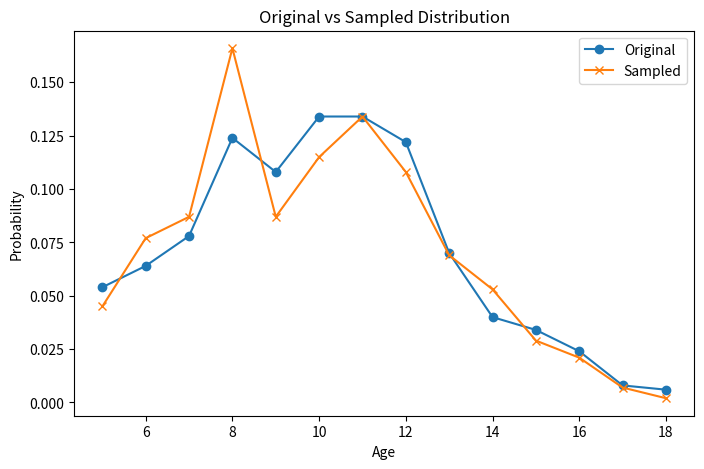

Here is the Python script that generated this plot:
import pandas as pd
import numpy as np

# -------------------------------
# Step 1: Create synthetic dataset
# -------------------------------

np.random.seed(42)  # for reproducibility

# Generate 500 age values (normally distributed)
ages = np.random.normal(loc=10, scale=3, size=500)

# Ensure realistic age range (e.g., 5 to 18 years)
ages = np.clip(ages, 5, 18)

# Create DataFrame
df = pd.DataFrame({"age": ages})

# -------------------------------
# Step 2: Convert to integer ages
# -------------------------------

# Round ages to nearest integer
ages_int = df["age"].round().astype(int)

# -------------------------------
# Step 3: Count frequencies
# -------------------------------

counts = ages_int.value_counts().sort_index()

# -------------------------------
# Step 4: Convert to probabilities
# -------------------------------

probabilities = counts / counts.sum()

# -------------------------------
# Output results
# -------------------------------

print("Counts:\n", counts)
print("\nProbabilities:\n", probabilities)



# -------------------------------
# Exercise 1(b): Sampling
# -------------------------------

import random

# Step 1: Extract values and probabilities
values = probabilities.index.tolist()
probs = probabilities.values.tolist()

# Step 2: Create cumulative distribution
cumulative = np.cumsum(probs)

# Step 3: Sampling function
def sample_multinomial():
    u = random.random()  # random number in [0,1]
    
    for i, c in enumerate(cumulative):
        if u <= c:
            return values[i]

# Step 4: Generate samples
samples = [sample_multinomial() for _ in range(1000)]

print("\nSampled values (first 20):\n", samples[:20])


#exercise 1c
sample_counts = pd.Series(samples).value_counts().sort_index()

# Convert to probabilities
sample_probs = sample_counts / sample_counts.sum()


import matplotlib.pyplot as plt

# Create figure
plt.figure(figsize=(8,5))

# Plot original distribution
plt.plot(probabilities.index, probabilities.values, marker='o', label="Original")

# Plot sampled distribution
plt.plot(sample_probs.index, sample_probs.values, marker='x', label="Sampled")

# Labels and title
plt.xlabel("Age")
plt.ylabel("Probability")
plt.title("Original vs Sampled Distribution")

# Legend
plt.legend()

# Show plot
plt.show()
